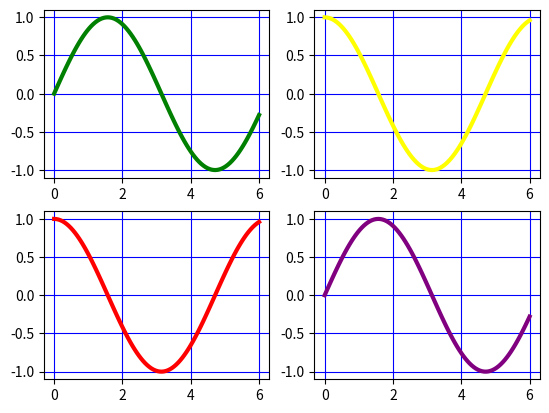

Reproduce this figure in Python.
import matplotlib.pyplot as plt
import numpy as np

x_data = np.linspace(0, 6, 100)
y_data1 = np.sin(x_data)
y_data2 = np.cos(x_data)
plt.subplot(2,2, 1)
plt.plot(x_data, y_data1, linewidth=3, label='sine', color='green')
plt.grid(color='b')
plt.subplot(2, 2, 2)
plt.plot(x_data, y_data2, linewidth=3, label='cosine', color='yellow')
plt.grid(color='b')
plt.subplot(2, 2, 3)
plt.plot(x_data, y_data2, linewidth=3, label='cosine', color='red')
plt.grid(color='b')
plt.subplot(2, 2, 4)
plt.plot(x_data, y_data1, linewidth=3, label='cosine', color='purple')
plt.grid(color='b')
plt.show()